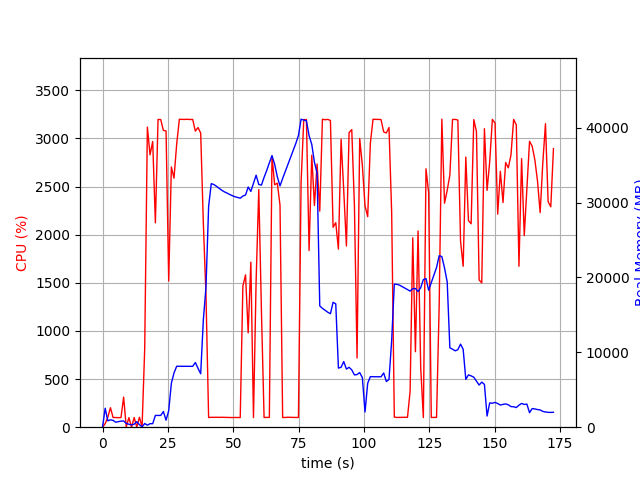

Source data for this figure (header and first rows):
elapsed_time, nproc, cpu, mem_real, mem_virtual
7.390975952148438e-05, 2, 0.0, 17.7, 38.66
1.007, 18, 36.6, 2528, 8397
2.018, 5, 104.1, 847.6, 2340
3.027, 5, 202.4, 985.1, 2560
4.035, 5, 101.2, 910.7, 2473
5.043, 4, 100.2, 664.3, 2028
6.051, 4, 99.2, 742.3, 2028
7.059, 4, 100.2, 815.2, 2140
8.067, 5, 312.4, 830.2, 2907
9.075, 5, 3.0, 501, 1911
10.08, 4, 99.2, 393.8, 1594
11.09, 4, 1.0, 304.9, 1519
12.1, 4, 100.2, 402.2, 1603
13.11, 6, 2.0, 733.8, 2416
14.12, 4, 103.2, 338.4, 1541
15.13, 2, 1.0, 43.07, 118.3
16.13, 2, 816.9, 496.2, 3660
17.16, 2, 3118, 272.6, 3660
18.17, 2, 2830, 463.7, 3686
19.19, 2, 2968, 473.8, 3702
20.22, 2, 2124, 1572, 5538
21.24, 2, 3198, 1572, 5538
22.26, 2, 3196, 1572, 5538
23.28, 2, 3084, 2090, 7084
24.3, 2, 3078, 937.7, 7084
25.32, 2, 1520, 2205, 7624
26.33, 2, 2704, 5868, 11508
27.34, 2, 2587, 7241, 17154
28.37, 2, 2940, 8137, 17154
29.39, 2, 3199, 8137, 17154
30.41, 2, 3198, 8137, 17154
31.43, 2, 3198, 8137, 17154
32.45, 2, 3200, 8137, 17154
33.47, 2, 3197, 8128, 17154
34.49, 2, 3198, 8128, 17154
35.51, 2, 3076, 8640, 17154
36.54, 2, 3114, 7862, 17154
37.56, 2, 3057, 7134, 18278
38.58, 2, 2113, 14344, 30990
39.59, 2, 1369, 18721, 51486
40.59, 2, 100.2, 29485, 51486
41.6, 2, 103.2, 32525, 51486
42.61, 2, 102.2, 32401, 51486
43.62, 2, 103.2, 32170, 51486
44.63, 2, 102.2, 31895, 51486
45.63, 2, 103.2, 31644, 51486
46.64, 2, 102.2, 31426, 51486
47.65, 2, 100.2, 31260, 51486
48.66, 2, 101.2, 31077, 51486
49.67, 2, 100.2, 30917, 51486
50.67, 2, 101.2, 30776, 51486
51.68, 2, 100.2, 30673, 51486
52.69, 2, 100.2, 30581, 51486
53.7, 2, 1467, 30870, 51486
54.72, 2, 1583, 31007, 51486
55.73, 2, 980.0, 32071, 51486
56.75, 2, 1714, 31485, 51486
57.76, 2, 100.2, 32589, 51486
58.77, 2, 1517, 33655, 51486
59.79, 2, 2469, 32410, 51486
... 111 more rows
